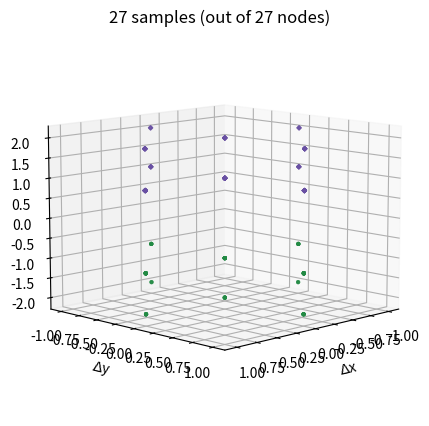
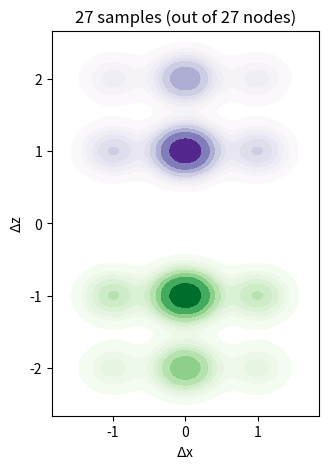

These figures' Python source, in order:
import numpy as np

import matplotlib.pyplot as plt
from mpl_toolkits.mplot3d import Axes3D
import seaborn as sns


def ioplot(
    A,
    coords,
    fill=True,
    samples=None,
    kde=True,
    x=0,
    y=1,
    n_levels=10,
    pre_cmap="Purples",
    post_cmap="Greens",
    alpha=1,
    fig=None,
    figsize=(5, 5),
    s=4,
):
    samples = samples or len(coords)
    pre_coords = np.vstack(
        [coords[np.nonzero(A[:, i])] - coords[i] for i in range(samples)]
    )
    post_coords = np.vstack(
        [coords[np.nonzero(A[i, :])] - coords[i] for i in range(samples)]
    )

    fig = fig or plt.figure(figsize=figsize)
    if kde:
        ax0 = sns.kdeplot(
            x=pre_coords[:, x],
            y=pre_coords[:, y],
            n_levels=n_levels,
            cmap=pre_cmap,
            fill=fill,
            # shade_lowest=False,
            label="pre",
            zorder=11,
        )
        # if shade:
        # [h.set_alpha(a) for h,a, in zip(ax0.collections,np.linspace(0,1,len(ax0.collections)))]
        ax1 = sns.kdeplot(
            x=post_coords[:, x],
            y=post_coords[:, y],
            n_levels=n_levels,
            ax=ax0,
            cmap=post_cmap,
            fill=fill,
            # shade_lowest=True,
            label="post",
            zorder=10,
        )
        # if fill:
        #     # plt.gca().set_facecolor(
        #     #     ax0.collections[n_levels].get_facecolor()[0]
        #     # )  # fix seaborn's kdeplot bug
        #     # ax0.collections[n_levels].set_alpha(0)
        #     [
        #         h.set_alpha(a)
        #         for h, a, in zip(
        #             ax1.collections,
        #             np.sqrt(
        #                 np.hstack(
        #                     [
        #                         np.linspace(0, 1, n_levels),
        #                         np.linspace(0, 1, n_levels)[1:],
        #                     ]
        #                 )
        #             ),
        #         )
        #     ]  # because ax0==ax1, a BUG?

        # plt.axis('equal')
        plt.gca().set_aspect("equal", "box")
        plt.xlabel("$\Delta$" + "xyz"[x])
        plt.ylabel("$\Delta$" + "xyz"[y])
    else:
        ax = fig.add_subplot(projection="3d")
        # ax.view_init(elev=90, azim=-90)  # x,y
        # ax.view_init(elev=0, azim=90)    # x,z
        ax.view_init(elev=10, azim=45)  # x,y,z

        # ax.set_aspect('equal')

        ax.scatter(
            pre_coords[:, 0],
            pre_coords[:, 1],
            pre_coords[:, 2],
            marker="D",
            s=s,
            c=[sns.color_palette(pre_cmap, 3)[-1]],
        )
        ax.scatter(
            post_coords[:, 0],
            post_coords[:, 1],
            post_coords[:, 2],
            s=s,
            c=[sns.color_palette(post_cmap, 3)[-1]],
        )
        ax.set_xlabel("$\Delta$x")
        ax.set_ylabel("$\Delta$y")
        ax.set_zlabel("$\Delta$z")
        # ax.set_yticklabels([])

    plt.title("%d samples (out of %s nodes)" % (samples, len(coords)))


if __name__ == "__main__":
    import itertools

    coords = np.array(list(itertools.product(range(3), repeat=3)))

    ii = coords[:, None, :]
    jj = coords[None, :, :]
    A = (
        (ii[:, :, 2] > jj[:, :, 2]) & (((ii - jj)[:, :, :2] ** 2).sum(axis=2) <= 1)
    ).astype(int)

    ioplot(A, coords, kde=False)
    ioplot(A, coords, x=0, y=2)

    # (ii + jj * 0)[:5, :5, 2] + (ii * 0 + jj)[:5, :5, 2] / 10

    # import pandas as pd

    # pd.concat(
    #     [
    #         pd.DataFrame((ii + jj * 0).reshape(-1, 3)).add_prefix("from_"),
    #         pd.DataFrame((ii * 0 + jj).reshape(-1, 3)).add_prefix("to_"),
    #         pd.DataFrame(A.reshape(-1, 1)),
    #     ],
    #     axis=1,
    # ).tail(10)
